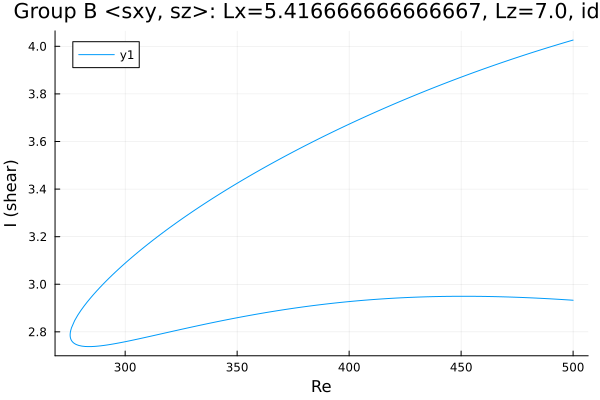

The table this chart was drawn from, first rows:
Re, shear
500.0, 2.933
499.7, 2.933
498.3, 2.934
496.9, 2.935
495.5, 2.936
494.1, 2.936
492.7, 2.937
491.3, 2.938
489.8, 2.939
488.4, 2.94
487, 2.94
485.6, 2.941
484.2, 2.942
482.8, 2.942
481.4, 2.943
479.9, 2.943
478.5, 2.944
477.1, 2.945
475.7, 2.945
474.3, 2.946
472.9, 2.946
471.5, 2.946
470, 2.947
468.6, 2.947
467.2, 2.948
465.8, 2.948
464.4, 2.948
463, 2.948
461.6, 2.949
460.1, 2.949
458.7, 2.949
457.3, 2.949
455.9, 2.949
454.5, 2.949
453.1, 2.949
451.7, 2.95
450.2, 2.95
448.8, 2.949
447.4, 2.949
446, 2.949
444.6, 2.949
443.2, 2.949
441.8, 2.949
440.3, 2.949
438.9, 2.948
437.5, 2.948
436.1, 2.948
434.7, 2.947
433.3, 2.947
431.9, 2.946
430.4, 2.946
429, 2.946
427.6, 2.945
426.2, 2.944
424.8, 2.944
423.4, 2.943
422, 2.942
420.5, 2.942
419.1, 2.941
417.9, 2.94
... 331 more rows
